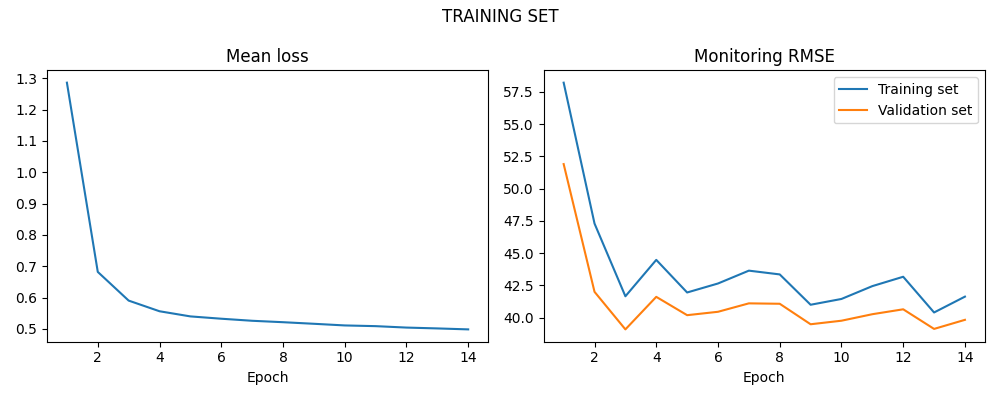

The table this chart was drawn from, first rows:
LOSS, LOSS_SIM, LOSS_VAL
1.286, 58.22, 51.9
0.6821, 47.29, 41.99
0.5905, 41.65, 39.08
0.5565, 44.47, 41.6
0.5401, 41.94, 40.18
0.5327, 42.64, 40.44
0.5261, 43.64, 41.1
0.5216, 43.34, 41.07
0.5166, 40.99, 39.48
0.5113, 41.44, 39.75
0.509, 42.44, 40.26
0.5045, 43.16, 40.64
0.5018, 40.39, 39.12
0.4987, 41.62, 39.82
